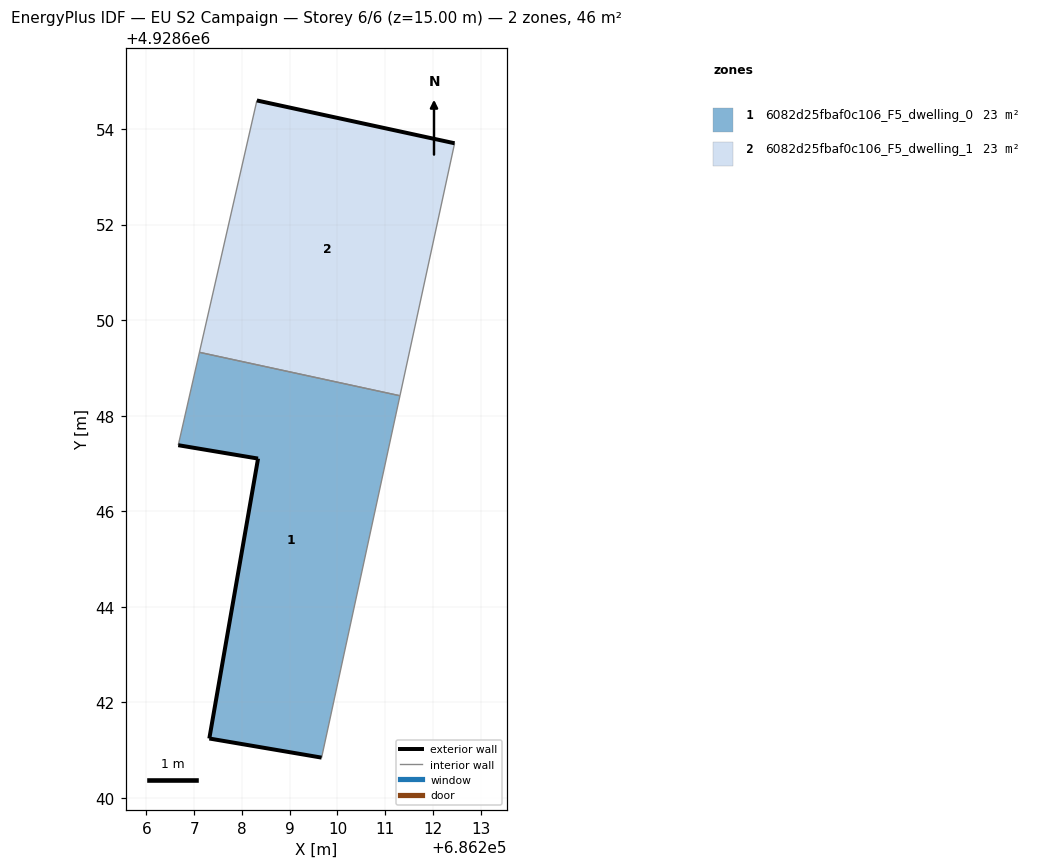
=== STOREY PLAN SPEC (per zone: floor XY polygon, exterior-wall plan segments, windows/doors) ===
zone 1: 6082d25fbaf0c106_F5_dwelling_0  (23.1 m²)
  floor: (686209.67, 4928640.84) (686211.31, 4928648.42) (686207.11, 4928649.33) (686206.67, 4928647.38) (686208.34, 4928647.10) (686207.32, 4928641.24)
  exterior wall: (686207.32, 4928641.24) – (686208.34, 4928647.10)  [5.9 m]
  exterior wall: (686208.34, 4928647.10) – (686206.67, 4928647.38)  [1.7 m]
  exterior wall: (686209.67, 4928640.84) – (686207.32, 4928641.24)  [2.4 m]
  interior walls: 3
zone 2: 6082d25fbaf0c106_F5_dwelling_1  (23.1 m²)
  floor: (686211.31, 4928648.42) (686212.45, 4928653.70) (686208.31, 4928654.60) (686207.11, 4928649.33)
  exterior wall: (686208.31, 4928654.60) – (686212.45, 4928653.70)  [4.2 m]
  interior walls: 3

=== DERIVED (storey summary) ===
Building: EU S2 Campaign
Storey: 6 of 6  (floor level z = 15.00 m)
Storey gross floor area: 46.1 m²
Zones on this storey: 2
  - 6082d25fbaf0c106_F5_dwelling_0: floor 23.1 m²; exterior wall 10.0 m (30.1 m²); WWR 0.0%
  - 6082d25fbaf0c106_F5_dwelling_1: floor 23.1 m²; exterior wall 4.2 m (12.7 m²); WWR 0.0%
Zone adjacency (shared interzone walls):
  - 6082d25fbaf0c106_F5_dwelling_0 ↔ 6082d25fbaf0c106_F5_dwelling_1